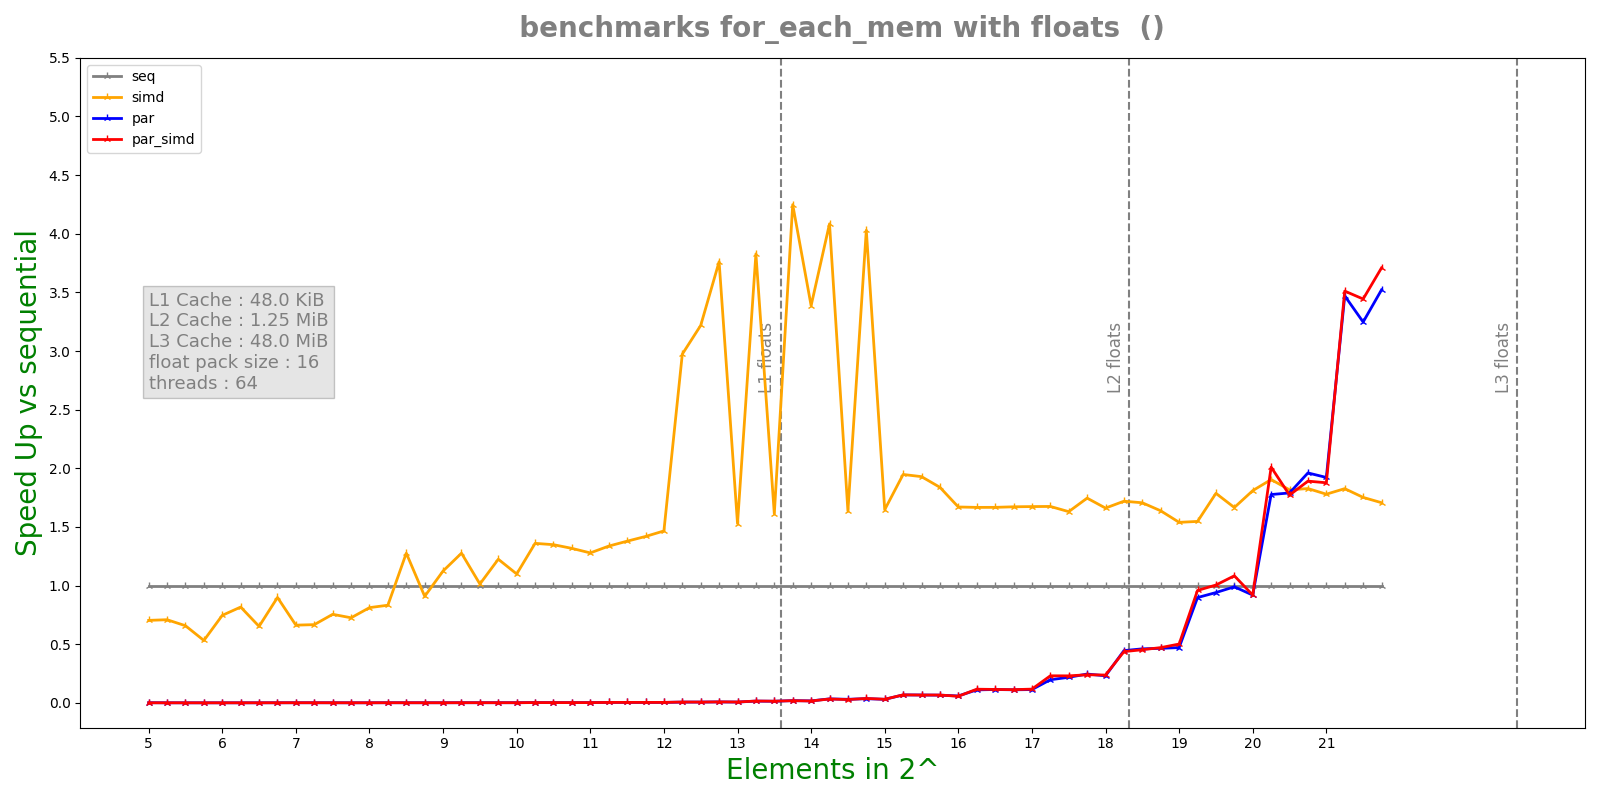

The table this chart was drawn from, first rows:
n, lane, threads, seq, simd, par, par_simd
5, 16, 64, 9e-08, 2.68e-07, 6.8214e-05, 6.0167e-05
5, 16, 64, 9.4e-08, 1.24e-07, 5.1461e-05, 5.3676e-05
5, 16, 64, 7.8e-08, 1.23e-07, 8.2131e-05, 0.0003271
5, 16, 64, 8.5e-08, 1.28e-07, 0.0003184, 0.0002827
5, 16, 64, 1.02e-07, 1.35e-07, 0.0002912, 0.0003079
5.25, 16, 64, 9.1e-08, 1.27e-07, 0.0002246, 0.0002184
5.25, 16, 64, 7.6e-08, 1.85e-07, 0.000332, 0.0002072
5.25, 16, 64, 9e-08, 1.3e-07, 0.0002231, 0.00036
5.25, 16, 64, 5.2e-08, 1.07e-07, 0.0003179, 0.0003464
5.25, 16, 64, 9e-08, 1.2e-07, 0.0003359, 0.0003172
5.5, 16, 64, 7.5e-08, 1.08e-07, 0.0003278, 0.0003334
5.5, 16, 64, 7.1e-08, 1.05e-07, 0.000343, 0.000308
5.5, 16, 64, 7e-08, 1.11e-07, 0.0003185, 0.0003786
5.5, 16, 64, 7.4e-08, 9.1e-08, 0.0003802, 0.000404
5.5, 16, 64, 7e-08, 1.18e-07, 0.0003713, 0.0004422
5.75, 16, 64, 6.4e-08, 1.26e-07, 0.0004939, 0.0005427
5.75, 16, 64, 6.9e-08, 1.32e-07, 0.0005069, 0.0005318
5.75, 16, 64, 6.2e-08, 1.2e-07, 0.0004985, 0.0005354
5.75, 16, 64, 6.7e-08, 8.9e-08, 0.0004848, 0.0005011
5.75, 16, 64, 7.2e-08, 1.51e-07, 0.0004982, 0.0004999
6, 16, 64, 9.7e-08, 1.26e-07, 0.0004569, 0.0005185
6, 16, 64, 9.6e-08, 1.45e-07, 0.0004937, 0.0004843
6, 16, 64, 9.3e-08, 1.24e-07, 0.0005158, 0.0005363
6, 16, 64, 9.4e-08, 1.43e-07, 0.0005372, 0.0005425
6, 16, 64, 9.1e-08, 1.26e-07, 0.0005505, 0.0004268
6.25, 16, 64, 8.4e-08, 9e-08, 0.0004967, 0.0004568
6.25, 16, 64, 9.3e-08, 1.2e-07, 0.0005069, 0.0004679
6.25, 16, 64, 1.01e-07, 6.7e-08, 0.0004609, 0.0004323
6.25, 16, 64, 9.8e-08, 1.57e-07, 0.0005189, 0.0003943
6.25, 16, 64, 9.9e-08, 1.55e-07, 0.000399, 0.0004457
6.5, 16, 64, 9.9e-08, 1.43e-07, 0.0003624, 0.00037
6.5, 16, 64, 1e-07, 1.62e-07, 0.0003658, 0.0003491
6.5, 16, 64, 1.21e-07, 1.61e-07, 0.0003711, 0.0002699
6.5, 16, 64, 1.03e-07, 1.58e-07, 0.0002398, 0.0002785
6.5, 16, 64, 1.18e-07, 1.36e-07, 0.000259, 0.0002567
6.75, 16, 64, 1.24e-07, 1.67e-07, 0.0002243, 0.0001885
6.75, 16, 64, 1.15e-07, 1.48e-07, 0.0002381, 0.0002181
6.75, 16, 64, 1.28e-07, 1.09e-07, 0.000203, 0.0001672
6.75, 16, 64, 1.14e-07, 1.28e-07, 0.0001583, 0.0001374
6.75, 16, 64, 8.9e-08, 8.5e-08, 0.0001717, 0.0001893
7, 16, 64, 1.04e-07, 1.57e-07, 0.0001559, 0.0001455
7, 16, 64, 1.33e-07, 1.22e-07, 0.0001503, 0.0001562
7, 16, 64, 9.4e-08, 1.63e-07, 0.0001419, 0.0001248
7, 16, 64, 1.05e-07, 1.46e-07, 0.0001156, 0.0001345
7, 16, 64, 1.04e-07, 1.72e-07, 0.000132, 0.0001312
7.25, 16, 64, 1.18e-07, 1.29e-07, 0.0001389, 0.000133
7.25, 16, 64, 1.06e-07, 1.65e-07, 0.0001365, 0.0001847
7.25, 16, 64, 1.11e-07, 1.52e-07, 0.0001553, 0.0001283
7.25, 16, 64, 1.1e-07, 1.7e-07, 0.0001481, 0.0001468
7.25, 16, 64, 1.09e-07, 1.79e-07, 0.0001381, 0.000129
7.5, 16, 64, 8.4e-08, 2.05e-07, 0.0001747, 0.0001973
7.5, 16, 64, 1.24e-07, 1.75e-07, 0.0001571, 0.0002533
7.5, 16, 64, 1.17e-07, 1.38e-07, 0.0001765, 0.0001639
7.5, 16, 64, 1.15e-07, 1.55e-07, 0.0002088, 0.0001848
7.5, 16, 64, 1.48e-07, 1.4e-07, 0.0002057, 0.0002423
7.75, 16, 64, 1.07e-07, 1.23e-07, 0.0003506, 0.0002167
7.75, 16, 64, 1.52e-07, 1.5e-07, 0.0003332, 0.0002189
7.75, 16, 64, 8.9e-08, 1.09e-07, 0.0003377, 0.0002193
7.75, 16, 64, 9.5e-08, 1.72e-07, 0.0002425, 0.0002442
7.75, 16, 64, 8.5e-08, 1.31e-07, 0.0002075, 0.0002185
... 280 more rows
